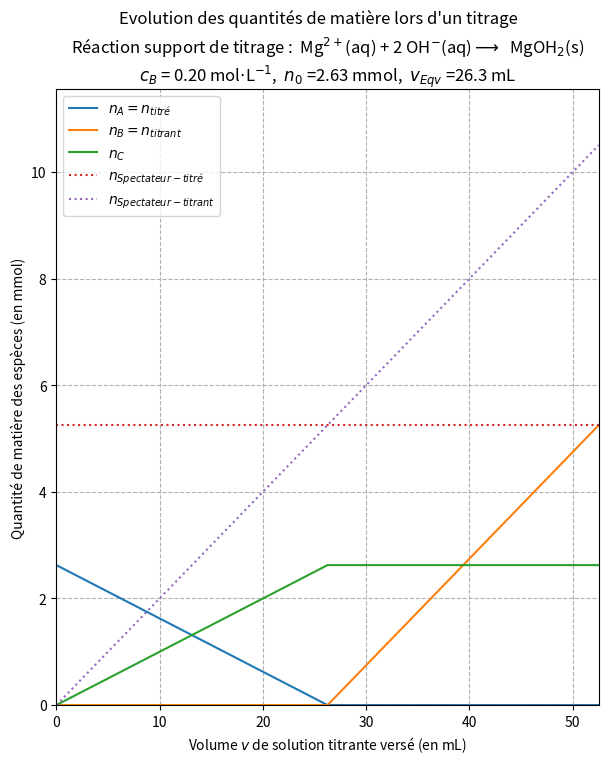

This figure's Python source: (Note: this script raises an exception after producing the figure.)
#!/usr/bin/env python3
# -*- coding: utf-8 -*-
#=====================================================================
# Chapitre 02 Exercice 38                                  CORRECTION
#=====================================================================

from matplotlib import pyplot as plt

n0=1000*0.25/95.2 # Quantité de matière de nigari introduite (en mmol)
cB=0.20           # Concentration en (Na+,HO-) (en mol/L)
vEqv=2*n0/cB      # Calcul du volume équivalent (en mL)
v=[i*vEqv/10 for i in range(21)]  # Volume versé de 0 mL à 2*vEqv
nA,nB,nC,nS_A,nS_B=[],[],[],[],[] # Listes des quantités de matière
for x in v:
    if x<vEqv:
        nA.append(n0-cB*x/2)
        nB.append(0)
        nC.append(cB*x/2)
        nS_A.append(2*n0)  # Ions spectateurs
        nS_B.append(cB*x)  # Ions spectateurs
    else:
        nA.append(0)
        nB.append(cB*x - cB*vEqv)
        nC.append(cB*vEqv/2)
        nS_A.append(2*n0)  # Ions spectateurs
        nS_B.append(cB*x)  # Ions spectateurs 

plt.figure('Quantité de matière',figsize=(7,8))
plt.plot(v,nA,label='$n_{A}=n_{titré}$')
plt.plot(v,nB,label='$n_{B}=n_{titrant}$')
plt.plot(v,nC,label='$n_{C}$')
plt.plot(v,nS_A,':',label='$n_{Spectateur-titré}$')    
plt.plot(v,nS_B,':',label='$n_{Spectateur-titrant}$')

# Label des axes
plt.xlabel('Volume $v$ de solution titrante versé (en mL)')
plt.ylabel('Quantité de matière des espèces (en mmol)')

# Limite des axes
y_max = max(max(nA),max(nB),max(nC),max(nS_A),max(nS_B))
plt.xlim(0,max(v))
plt.ylim(0,y_max*1.1)

# Titre supérieur
plt.suptitle("Evolution des quantités de matière lors d'un titrage")

# Titre affichant la réaction support de titrage et les données
reactifs = ' Mg$^{2+}$(aq) + 2 OH$^{-}$(aq)'
produits = ' MgOH$_{2}$(s)'
equation = reactifs+'$ \longrightarrow $ '+produits

data1 ='$c_{B}$ = '+'%.2f'%cB+' mol$\cdot$L$^{-1}$,  '
data2 ='$n_{0}$ ='+'%.2f'%(n0)+' mmol,  '
data3 ='$v_{Eqv}$ ='+'%.1f'%vEqv+' mL'
data=data1+data2+data3
plt.title('Réaction support de titrage : '+equation+'\n'+data)

# Affichage d'une grille et de la légende
plt.grid(ls='--')
plt.legend()
plt.show()

import numpy as np

# =========== Tracé de la courbe de suivi conductimétrique ===========
"""
Supprimer les guillemets des lignes 71 et 134 pour rendre actives les
lignes de code suivantes.
""" 


test_2 = int(input("Voulez_vous visualiser l'allure de la courbe " \
    "de suivi conductimétrique ? Répondre par 1 (Oui) ou 0 (Non) :" ))

if test_2 : 
    vA=float(input('\Volume initial du réactif titré en mL : vA = '))
    print("\nConductivités molaires ioniques en mS.m^2.mol^-1 :")
    l_A=float(input("lambda_A = "))
    l_B=float(input("lambda_B = "))
    l_C=float(input("lambda_C = "))
    l_S_A=float(input("lambda_S_A = "))
    l_S_B=float(input("lambda_S_B = "))

    # Conversions des listes v, nA, nB, nC, nS_A, nS_B en tableaux 1D
    V= np.array(v)
    N_A=np.array(nA)
    N_B=np.array(nB)
    N_C=np.array(nC)
    N_S_A=np.array(nS_A)
    N_S_B=np.array(nS_B)

    # Calcul de la conductitivité du système sigma en S.m-1 
    # pour chaque valeur de V en mL (sigma : tableau à 1D)
    sigma=(N_A*l_A + N_B*l_B + N_C*l_C + N_S_A*l_S_A +
     N_S_B*l_S_B)/(vA+V)

    # Titre et initialisation de la fenêtre graphique
    plt.figure('Suivi conductimétrique', figsize=(7,8))        
    
    # Tracé de sigma = f(V)
    plt.plot(v,sigma,label='$\sigma$')         

    # Label des axes
    plt.xlabel('Volume $v$ de solution titrante versé (en mL)')
    plt.ylabel('$\sigma$ (en S$\cdot$m$^{-1})$')

    # Axe des ordonnées en écriture scientifique
    plt.ticklabel_format(axis ='y',style='scientific',scilimits=(0,0))

    # Limite des axes
    y_max = max(sigma)
    plt.xlim(0,max(v)*1.1)
    plt.ylim(0,y_max*1.2)

    # Titre supérieur
    plt.suptitle('Suivi conductimétrique lors d\'un titrage')

    # Titre affichant la réaction support de titrage et les données
    reactifs = ' Mg$^{2+}$(aq) + 2 OH$^{-}$(aq)'
    produits = ' MgOH$_{2}$(s)'
    equation = reactifs+'$ \longrightarrow $ '+produits

    data1 ='$c_{B}$ = '+'%.2f'%cB+' mol$\cdot$L$^{-1}$,  '
    data2 ='$n_{0}$ ='+'%.2f'%(n0)+' mmol,  '
    data3 ='$v_{Eqv}$ ='+'%.1f'%vEqv+' mL'
    data=data1+data2+data3

    plt.title('Réaction support de titrage : '+equation+'\n'+data)

    # Affichage d'une grille et de la légende
    plt.grid(ls='--')
    plt.legend()
    plt.show()
